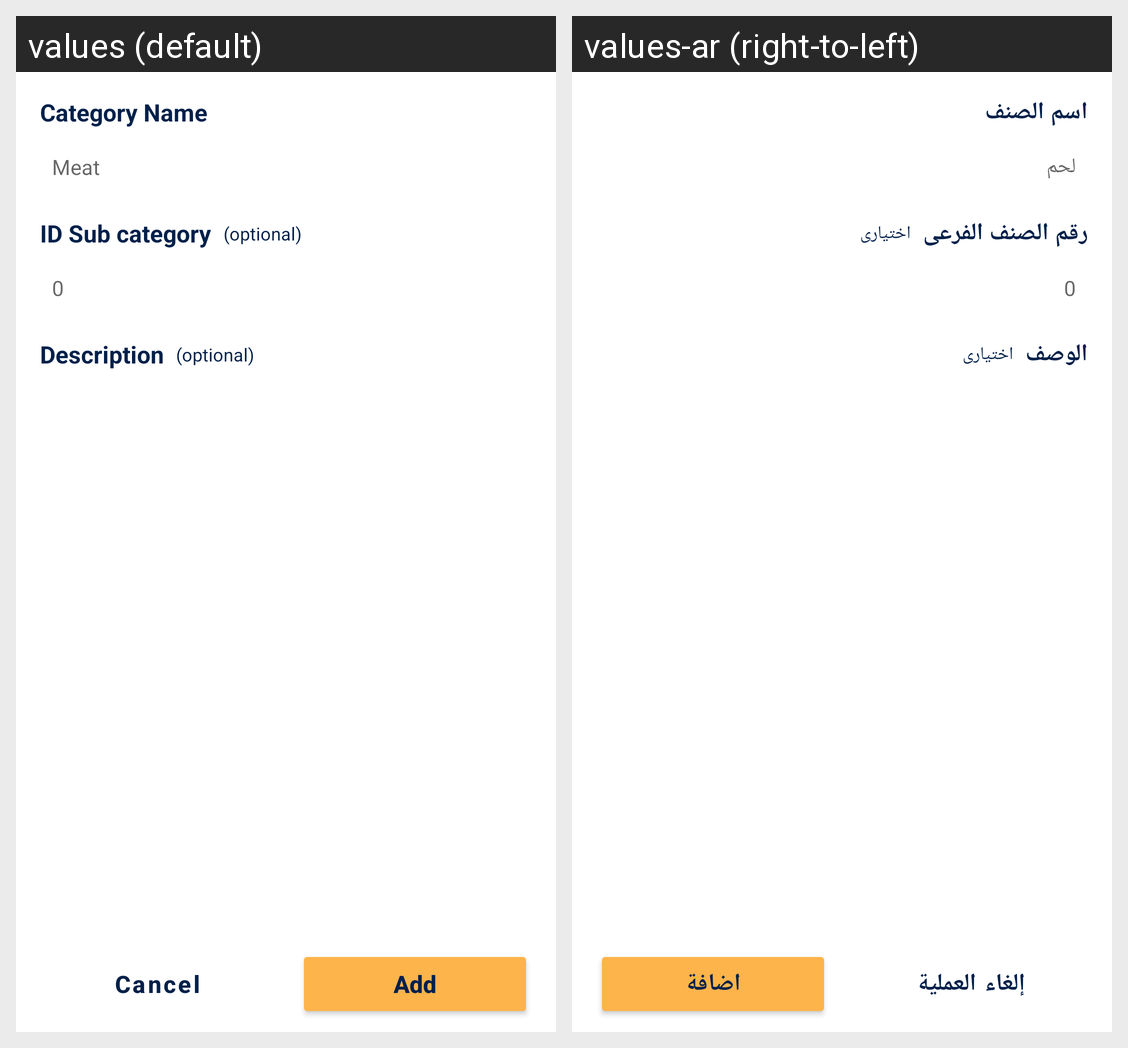

This grid shows one Android layout under two languages. Give, for every string resource on the screen, its name, the default text and each shown locale's text.
Android screen res/layout/fragment_add_category.xml rendered under 2 locales, left to right: values (default), values-ar (right-to-left). Device: Nexus 5 (rendered at 1080×1920; each locale shown at half size, 540×960, under a caption strip naming it); theme splashScreen.
Strings drawn on this screen, with the default value and each locale's value (text and hints the layout hard-codes, and strings that could not be matched under every locale, appear in the picture but are not listed):

category_name
  values: Category Name
  values-ar: اسم الصنف

meat
  values: Meat
  values-ar: لحم

id_sub_category
  values: ID Sub category
  values-ar: رقم الصنف الفرعى

optional
  values: (optional)
  values-ar: اختيارى

description
  values: Description
  values-ar: الوصف

cancel
  values: Cancel
  values-ar: إلغاء العملية

add
  values: Add
  values-ar: اضافة
